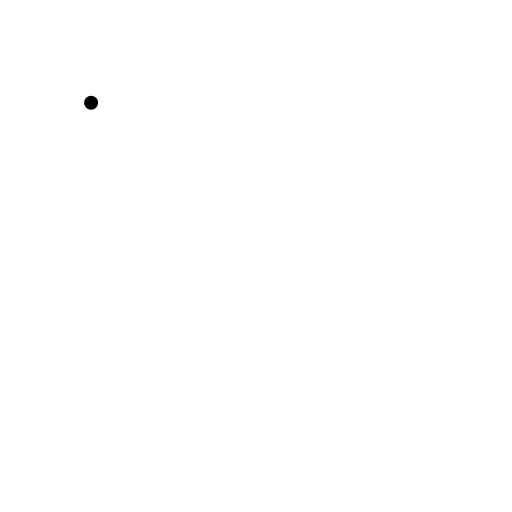
t = 0.00 s
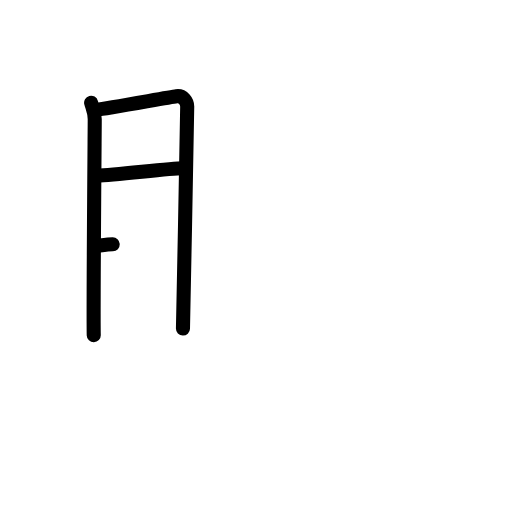
t = 3.20 s
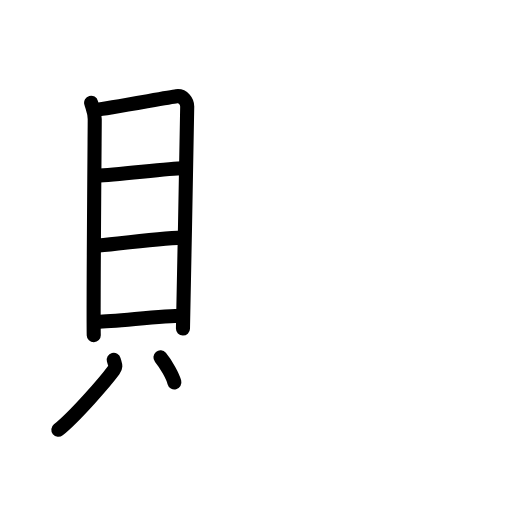
t = 6.40 s
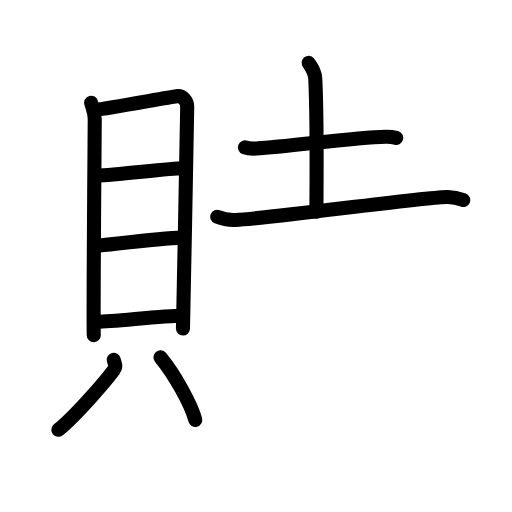
t = 9.60 s
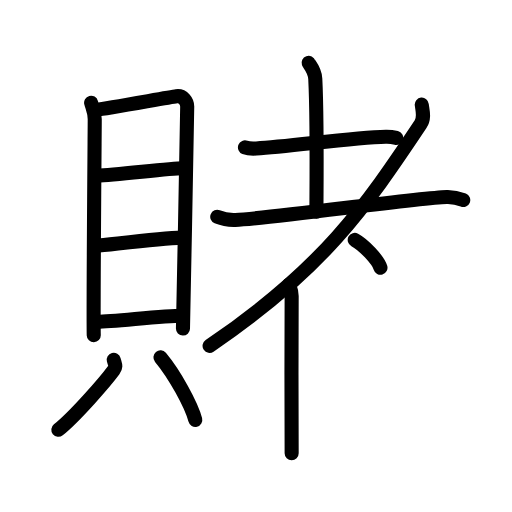
t = 12.80 s
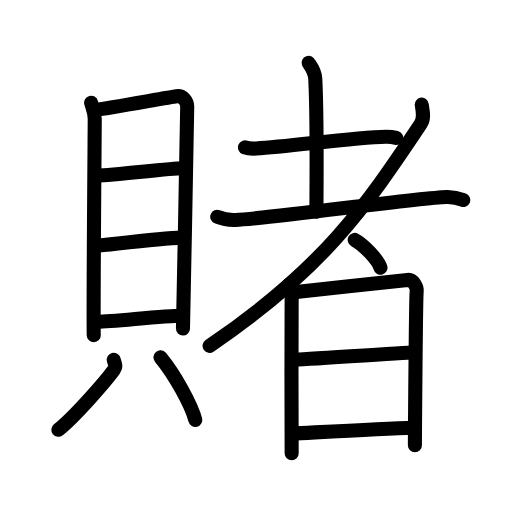
t = 16.00 s

The animated SVG that drew these frames (rendered in a browser with its animation timeline set to each time). Animation: 44 SMIL elements (animate=44); one cycle of 16.00 s.

<?xml version="1.0" encoding="UTF-8"?>
<!--
AniKanjiVG is licensed by CC-BY-SA Paul C. Sommerhoff (https://bitbucket.org/sommerhoff/anikanjivg).
AniKanjiVG uses KanjiVG which is licensed by CC-BY-SA Ulrich Apel (http://kanjivg.tagaini.net).
See also http://creativecommons.org/licenses/by-sa/3.0/
-->
<svg xmlns:kvg='http://kanjivg.tagaini.net' xmlns='http://www.w3.org/2000/svg' width='109' height='109' viewBox='0 0 109 109' style='fill:none;stroke:#000000;stroke-width:3;stroke-linecap:round;stroke-linejoin:round;' id="kvg:kanji_08ced"><g id="kvg:08ced" kvg:element="賭"><g id="kvg:08ced-g1" kvg:element="貝" kvg:position="left" kvg:radical="general"><g id="kvg:08ced-g2" kvg:element="目" kvg:position="top"><path id="kvg:08ced-s1" kvg:type="㇑" d="M19.4,21.87c0.31,1.14,0.77,1.99,0.77,3.51c0,1.52-0.34,40.97-0.21,45.99"><animate attributeName="d" begin="0.0s" dur="0.5s" from="M19.4,21.87C19.4,21.87,19.4,21.87,19.4,21.87" to="M19.4,21.87c0.31,1.14,0.77,1.99,0.77,3.51" />
<animate attributeName="d" begin="0.5s" dur="0.5s" from="M19.4,21.87c0.31,1.14,0.77,1.99,0.77,3.51c0,0,0,0,0,0,0" to="M19.4,21.87c0.31,1.14,0.77,1.99,0.77,3.51c0,1.52-0.34,40.97-0.21,45.99" />
</path>
<path id="kvg:08ced-s2" kvg:type="㇕a" d="M20.69,23.34c1.77-0.19,15.26-2.62,16.87-2.85c1.34-0.19,2.4,1.06,2.29,2.47c-0.14,1.79-0.56,35.57-0.9,46.99"><animate attributeName="d" begin="1.0s" dur="0.3333333333333333s" from="M20.69,23.34C20.69,23.34,20.69,23.34,20.69,23.34" to="M20.69,23.34c1.77-0.19,15.26-2.62,16.87-2.85" />
<animate attributeName="d" begin="1.3333333333333333s" dur="0.3333333333333333s" from="M20.69,23.34c1.77-0.19,15.26-2.62,16.87-2.85c0,0,0,0,0,0,0" to="M20.69,23.34c1.77-0.19,15.26-2.62,16.87-2.85c1.34-0.19,2.4,1.06,2.29,2.47" />
<animate attributeName="d" begin="1.6666666666666665s" dur="0.3333333333333333s" from="M20.69,23.34c1.77-0.19,15.26-2.62,16.87-2.85c1.34-0.19,2.4,1.06,2.29,2.47c0,0,0,0,0,0,0" to="M20.69,23.34c1.77-0.19,15.26-2.62,16.87-2.85c1.34-0.19,2.4,1.06,2.29,2.47c-0.14,1.79-0.56,35.57-0.9,46.99" />
<animate attributeName="d" begin="0s" dur="1.0s" from="M-100,-100" to="M-100,-100" />
</path>
<path id="kvg:08ced-s3" kvg:type="㇐a" d="M20.66,37.42c4.34-0.17,15.39-1.6,18.23-1.6"><animate attributeName="d" begin="2.0s" dur="1.0s" from="M20.66,37.42C20.66,37.42,20.66,37.42,20.66,37.42" to="M20.66,37.42c4.34-0.17,15.39-1.6,18.23-1.6" />
<animate attributeName="d" begin="0s" dur="2.0s" from="M-100,-100" to="M-100,-100" />
</path>
<path id="kvg:08ced-s4" kvg:type="㇐a" d="M20.3,52.37c3.95-0.37,13.45-1.62,18.49-1.78"><animate attributeName="d" begin="3.0s" dur="1.0s" from="M20.3,52.37C20.3,52.37,20.3,52.37,20.3,52.37" to="M20.3,52.37c3.95-0.37,13.45-1.62,18.49-1.78" />
<animate attributeName="d" begin="0s" dur="3.0s" from="M-100,-100" to="M-100,-100" />
</path>
<path id="kvg:08ced-s5" kvg:type="㇐a" d="M20.76,68.5c3.52,0,13.55-1.28,18.1-1.28"><animate attributeName="d" begin="4.0s" dur="1.0s" from="M20.76,68.5C20.76,68.5,20.76,68.5,20.76,68.5" to="M20.76,68.5c3.52,0,13.55-1.28,18.1-1.28" />
<animate attributeName="d" begin="0s" dur="4.0s" from="M-100,-100" to="M-100,-100" />
</path>
</g>
<g id="kvg:08ced-g3" kvg:position="bottom"><path id="kvg:08ced-s6" kvg:type="㇒" d="M24.21,76.59c0.29,1.1,0.59,1.4,0,2.2c-1.77,2.42-8.24,9.86-11.79,12.71"><animate attributeName="d" begin="5.0s" dur="0.5s" from="M24.21,76.59C24.21,76.59,24.21,76.59,24.21,76.59" to="M24.21,76.59c0.29,1.1,0.59,1.4,0,2.2" />
<animate attributeName="d" begin="5.5s" dur="0.5s" from="M24.21,76.59c0.29,1.1,0.59,1.4,0,2.2c0,0,0,0,0,0,0" to="M24.21,76.59c0.29,1.1,0.59,1.4,0,2.2c-1.77,2.42-8.24,9.86-11.79,12.71" />
<animate attributeName="d" begin="0s" dur="5.0s" from="M-100,-100" to="M-100,-100" />
</path>
<path id="kvg:08ced-s7" kvg:type="㇔" d="M34.16,76.08c3.02,3.61,6.59,10.14,7.41,13.3"><animate attributeName="d" begin="6.0s" dur="1.0s" from="M34.16,76.08C34.16,76.08,34.16,76.08,34.16,76.08" to="M34.16,76.08c3.02,3.61,6.59,10.14,7.41,13.3" />
<animate attributeName="d" begin="0s" dur="6.0s" from="M-100,-100" to="M-100,-100" />
</path>
</g>
</g>
<g id="kvg:08ced-g4" kvg:element="者" kvg:position="right"><g id="kvg:08ced-g5" kvg:element="耂" kvg:original="老" kvg:partial="true"><g id="kvg:08ced-g6" kvg:element="土"><path id="kvg:08ced-s8" kvg:type="㇐" d="M52.15,31.37c0.63,0.25,1.79,0.29,2.42,0.25c7.19-0.41,20.48-2.35,27.57-2.52c1.05-0.03,1.69,0.12,2.21,0.25"><animate attributeName="d" begin="7.0s" dur="0.3333333333333333s" from="M52.15,31.37C52.15,31.37,52.15,31.37,52.15,31.37" to="M52.15,31.37c0.63,0.25,1.79,0.29,2.42,0.25" />
<animate attributeName="d" begin="7.333333333333333s" dur="0.3333333333333333s" from="M52.15,31.37c0.63,0.25,1.79,0.29,2.42,0.25c0,0,0,0,0,0,0" to="M52.15,31.37c0.63,0.25,1.79,0.29,2.42,0.25c7.19-0.41,20.48-2.35,27.57-2.52" />
<animate attributeName="d" begin="7.666666666666667s" dur="0.3333333333333333s" from="M52.15,31.37c0.63,0.25,1.79,0.29,2.42,0.25c7.19-0.41,20.48-2.35,27.57-2.52c0,0,0,0,0,0,0" to="M52.15,31.37c0.63,0.25,1.79,0.29,2.42,0.25c7.19-0.41,20.48-2.35,27.57-2.52c1.05-0.03,1.69,0.12,2.21,0.25" />
<animate attributeName="d" begin="0s" dur="7.0s" from="M-100,-100" to="M-100,-100" />
</path>
<path id="kvg:08ced-s9" kvg:type="㇑a" d="M65.7,13.37c0.1,0.29,1.32,1.53,1.42,3.4c0.45,8.95,0.24,25.26,0.24,28.31"><animate attributeName="d" begin="8.0s" dur="0.5s" from="M65.7,13.37C65.7,13.37,65.7,13.37,65.7,13.37" to="M65.7,13.37c0.1,0.29,1.32,1.53,1.42,3.4" />
<animate attributeName="d" begin="8.5s" dur="0.5s" from="M65.7,13.37c0.1,0.29,1.32,1.53,1.42,3.4c0,0,0,0,0,0,0" to="M65.7,13.37c0.1,0.29,1.32,1.53,1.42,3.4c0.45,8.95,0.24,25.26,0.24,28.31" />
<animate attributeName="d" begin="0s" dur="8.0s" from="M-100,-100" to="M-100,-100" />
</path>
<path id="kvg:08ced-s10" kvg:type="㇐" d="M46.25,46.16c1.12,0.45,2.83,0.7,3.85,0.66c7.65-0.32,38.52-4.68,45.01-4.88c1.67-0.05,2.68,0.32,3.51,0.65"><animate attributeName="d" begin="9.0s" dur="0.3333333333333333s" from="M46.25,46.16C46.25,46.16,46.25,46.16,46.25,46.16" to="M46.25,46.16c1.12,0.45,2.83,0.7,3.85,0.66" />
<animate attributeName="d" begin="9.333333333333334s" dur="0.3333333333333333s" from="M46.25,46.16c1.12,0.45,2.83,0.7,3.85,0.66c0,0,0,0,0,0,0" to="M46.25,46.16c1.12,0.45,2.83,0.7,3.85,0.66c7.65-0.32,38.52-4.68,45.01-4.88" />
<animate attributeName="d" begin="9.666666666666666s" dur="0.3333333333333333s" from="M46.25,46.16c1.12,0.45,2.83,0.7,3.85,0.66c7.65-0.32,38.52-4.68,45.01-4.88c0,0,0,0,0,0,0" to="M46.25,46.16c1.12,0.45,2.83,0.7,3.85,0.66c7.65-0.32,38.52-4.68,45.01-4.88c1.67-0.05,2.68,0.32,3.51,0.65" />
<animate attributeName="d" begin="0s" dur="9.0s" from="M-100,-100" to="M-100,-100" />
</path>
</g>
<path id="kvg:08ced-s11" kvg:type="㇒" d="M89.79,22.27c0.12,1.16,0.67,2.79-0.25,4.17c-11.8,17.7-20.79,30.81-44.92,47.2"><animate attributeName="d" begin="10.0s" dur="0.5s" from="M89.79,22.27C89.79,22.27,89.79,22.27,89.79,22.27" to="M89.79,22.27c0.12,1.16,0.67,2.79-0.25,4.17" />
<animate attributeName="d" begin="10.5s" dur="0.5s" from="M89.79,22.27c0.12,1.16,0.67,2.79-0.25,4.17c0,0,0,0,0,0,0" to="M89.79,22.27c0.12,1.16,0.67,2.79-0.25,4.17c-11.8,17.7-20.79,30.81-44.92,47.2" />
<animate attributeName="d" begin="0s" dur="10.0s" from="M-100,-100" to="M-100,-100" />
</path>
</g>
<path id="kvg:08ced-s12" kvg:type="㇔" d="M75.52,51.08c1.94,1.04,5,4.29,5.48,5.92"><animate attributeName="d" begin="11.0s" dur="1.0s" from="M75.52,51.08C75.52,51.08,75.52,51.08,75.52,51.08" to="M75.52,51.08c1.94,1.04,5,4.29,5.48,5.92" />
<animate attributeName="d" begin="0s" dur="11.0s" from="M-100,-100" to="M-100,-100" />
</path>
<g id="kvg:08ced-g7" kvg:element="日"><path id="kvg:08ced-s13" kvg:type="㇑" d="M61.51,60.58c0.29,0.85,0.58,1.28,0.58,2.42c0,1.13-0.1,32.37,0,33.5"><animate attributeName="d" begin="12.0s" dur="0.5s" from="M61.51,60.58C61.51,60.58,61.51,60.58,61.51,60.58" to="M61.51,60.58c0.29,0.85,0.58,1.28,0.58,2.42" />
<animate attributeName="d" begin="12.5s" dur="0.5s" from="M61.51,60.58c0.29,0.85,0.58,1.28,0.58,2.42c0,0,0,0,0,0,0" to="M61.51,60.58c0.29,0.85,0.58,1.28,0.58,2.42c0,1.13-0.1,32.37,0,33.5" />
<animate attributeName="d" begin="0s" dur="12.0s" from="M-100,-100" to="M-100,-100" />
</path>
<path id="kvg:08ced-s14" kvg:type="㇕a" d="M62.57,62.22c4.43-0.47,22.69-2.45,24.19-2.62c1.24-0.14,2.04,1.57,1.95,2.41c-0.19,1.7-0.38,31.93-0.38,32.78"><animate attributeName="d" begin="13.0s" dur="0.3333333333333333s" from="M62.57,62.22C62.57,62.22,62.57,62.22,62.57,62.22" to="M62.57,62.22c4.43-0.47,22.69-2.45,24.19-2.62" />
<animate attributeName="d" begin="13.333333333333334s" dur="0.3333333333333333s" from="M62.57,62.22c4.43-0.47,22.69-2.45,24.19-2.62c0,0,0,0,0,0,0" to="M62.57,62.22c4.43-0.47,22.69-2.45,24.19-2.62c1.24-0.14,2.04,1.57,1.95,2.41" />
<animate attributeName="d" begin="13.666666666666666s" dur="0.3333333333333333s" from="M62.57,62.22c4.43-0.47,22.69-2.45,24.19-2.62c1.24-0.14,2.04,1.57,1.95,2.41c0,0,0,0,0,0,0" to="M62.57,62.22c4.43-0.47,22.69-2.45,24.19-2.62c1.24-0.14,2.04,1.57,1.95,2.41c-0.19,1.7-0.38,31.93-0.38,32.78" />
<animate attributeName="d" begin="0s" dur="13.0s" from="M-100,-100" to="M-100,-100" />
</path>
<path id="kvg:08ced-s15" kvg:type="㇐a" d="M62.36,76.6c2.22,0,23.28-1.55,25.79-1.55"><animate attributeName="d" begin="14.0s" dur="1.0s" from="M62.36,76.6C62.36,76.6,62.36,76.6,62.36,76.6" to="M62.36,76.6c2.22,0,23.28-1.55,25.79-1.55" />
<animate attributeName="d" begin="0s" dur="14.0s" from="M-100,-100" to="M-100,-100" />
</path>
<path id="kvg:08ced-s16" kvg:type="㇐a" d="M62.26,92.31c5.99-0.31,18.99-1.06,25.88-1.26"><animate attributeName="d" begin="15.0s" dur="1.0s" from="M62.26,92.31C62.26,92.31,62.26,92.31,62.26,92.31" to="M62.26,92.31c5.99-0.31,18.99-1.06,25.88-1.26" />
<animate attributeName="d" begin="0s" dur="15.0s" from="M-100,-100" to="M-100,-100" />
</path>
</g>
</g>
</g>
</svg>
